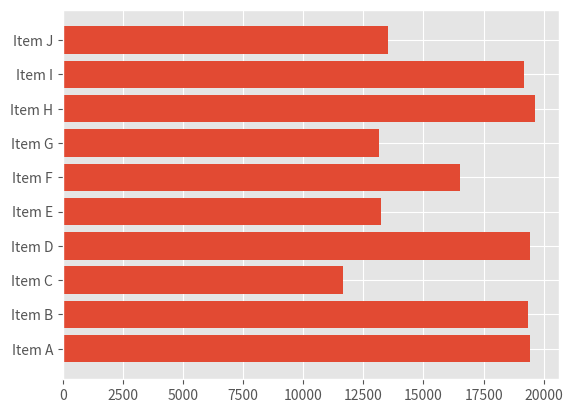

Write the Python code that produced this figure.
import matplotlib.pyplot as plt
import numpy as np

# plt.style.use(['seaborn', 'dark_background'])
plt.style.use('ggplot')


# Sample data
data = {
	'Item A' : 19438,
	'Item B' : 19352,
	'Item C' : 11641,
	'Item D' : 19414,
	'Item E' : 13219,
	'Item F' : 16518,
	'Item G' : 13161,
	'Item H' : 19641,
	'Item I' : 19196,
	'Item J' : 13512,
}
item = tuple(data.keys())
count = tuple(data.values())

# Simple Plot
fig, ax = plt.subplots()
ax.barh(item, count)

plt.show()
